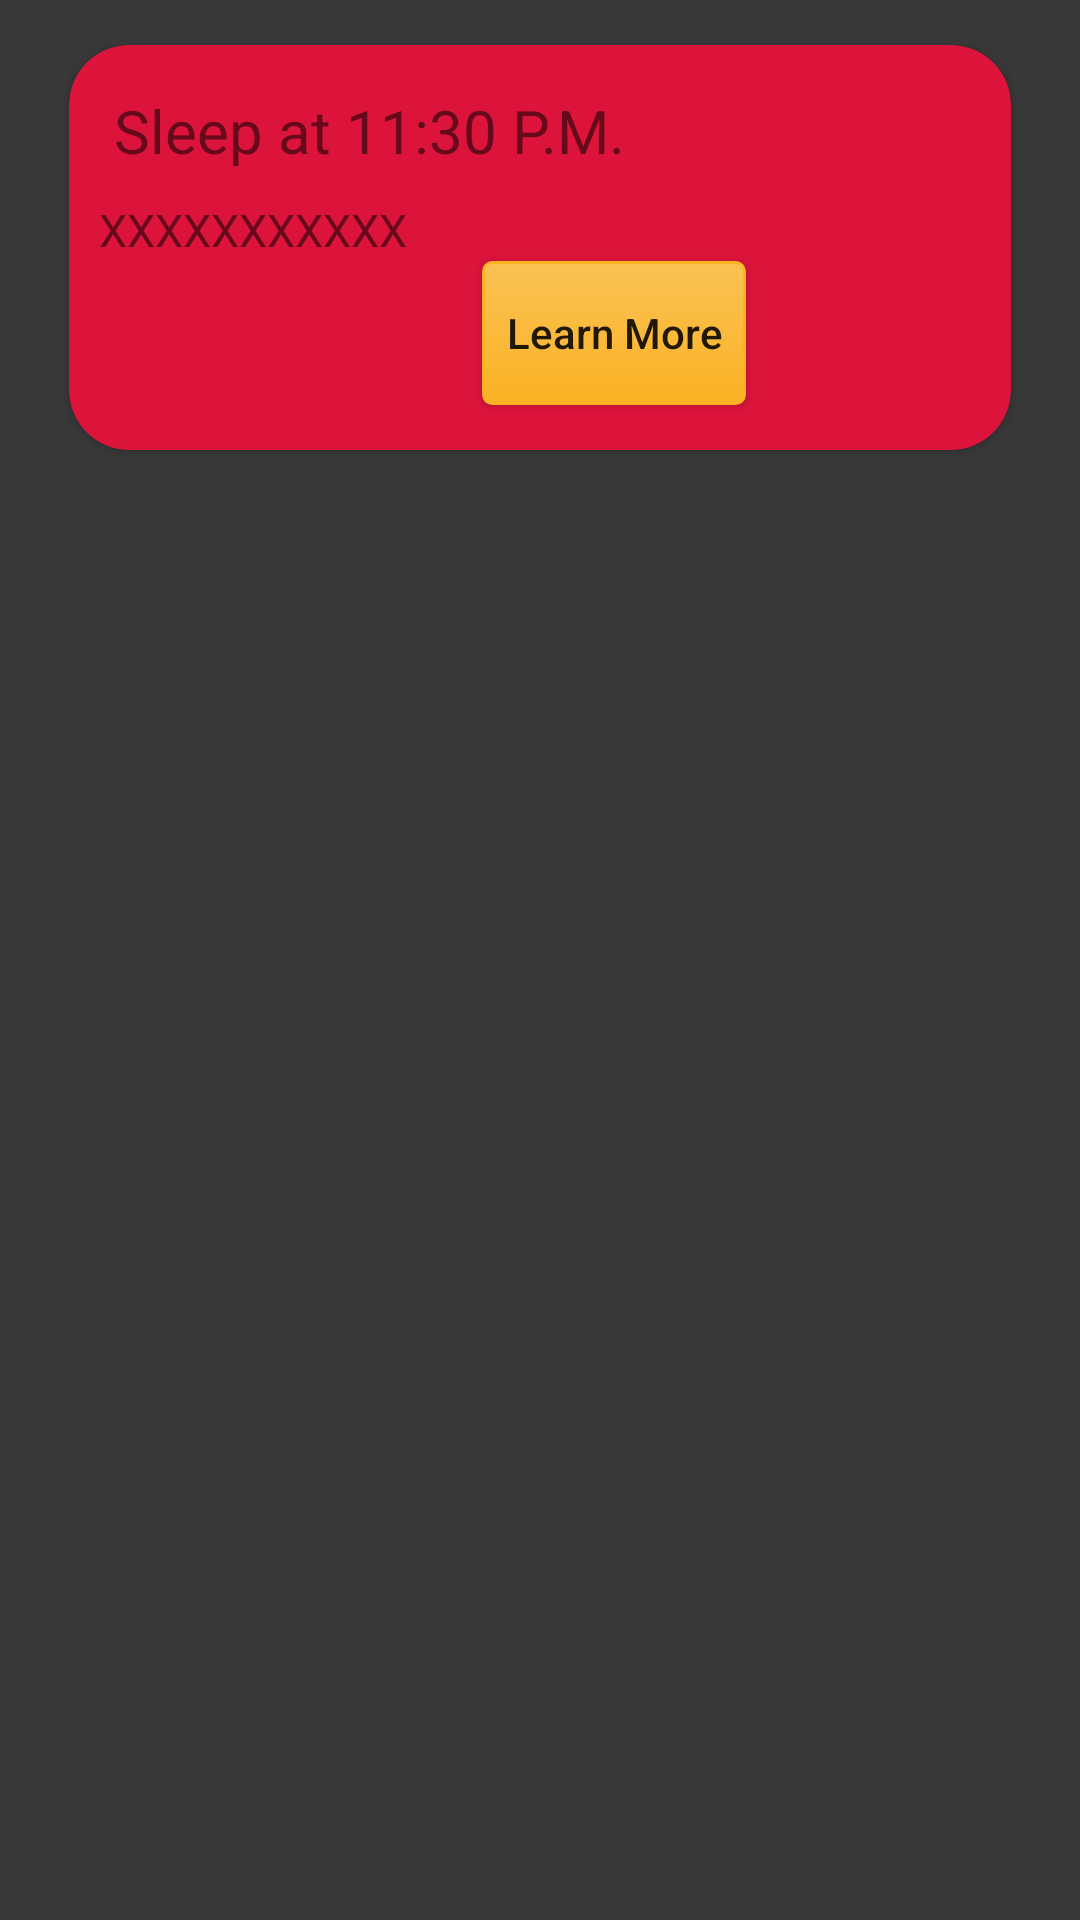

The Android layout XML behind this screen, and the referenced resources:
<!-- AndroidManifest.xml: application theme AppTheme -->
<!-- res/layout/sleep_row.xml -->
<?xml version="1.0" encoding="utf-8"?>
<androidx.constraintlayout.widget.ConstraintLayout xmlns:android="http://schemas.android.com/apk/res/android"
    xmlns:tools="http://schemas.android.com/tools"
    android:layout_width="match_parent"
    android:layout_height="wrap_content"
    xmlns:app="http://schemas.android.com/apk/res-auto"
    android:id="@+id/lin2"
    android:padding="15dp"
    android:background="@color/colorGrey">
    <androidx.cardview.widget.CardView
        android:layout_width="match_parent"
        android:layout_height="wrap_content"
        android:layout_margin="8dp"
        android:layout_marginStart="8dp"
        android:layout_marginLeft="8dp"
        android:layout_marginTop="8dp"
        android:layout_marginEnd="8dp"
        android:layout_marginRight="8dp"
        android:layout_marginBottom="8dp"
        android:padding="10dp"
        app:cardBackgroundColor="@color/colorCrimson"
        app:cardCornerRadius="20dp"
        app:cardPreventCornerOverlap="true"
        tools:ignore="MissingConstraints">

        <RelativeLayout
            android:layout_width="match_parent"
            android:layout_height="wrap_content">

            <TextView
                android:id="@+id/title"
                android:layout_width="wrap_content"
                android:layout_height="wrap_content"
                android:layout_gravity="center"
                android:padding="15dp"
                android:text="Sleep at 11:30 P.M."
                android:textSize="20dp" />


            <TextView
                android:id="@+id/date"
                android:layout_width="wrap_content"
                android:layout_height="wrap_content"
                android:layout_below="@+id/title"
                android:layout_gravity="center"
                android:layout_marginTop="-16dp"
                android:padding="10dp"
                android:text="XXXXXXXXXXX"
                android:textSize="15dp" />
            <Button
                android:layout_width="wrap_content"
                android:layout_height="wrap_content"
                android:textAllCaps="false"
                android:background="@drawable/mybutton"
                android:text="Learn More"
                android:layout_below="@id/title"
                android:layout_toRightOf="@id/date"
                android:layout_margin="15dp"
                android:id="@+id/button_learn"/>


        </RelativeLayout>

    </androidx.cardview.widget.CardView>

</androidx.constraintlayout.widget.ConstraintLayout>
<!-- resources referenced by this layout -->
<resources>
  <color name="colorCrimson">#DC143C</color>
  <color name="colorGrey">#383838</color>
  <!-- drawable mybutton (drawable) -->
  <?xml version="1.0" encoding="utf-8"?>
  <selector xmlns:android="http://schemas.android.com/apk/res/android" >
      <item android:state_pressed="true" >
          <shape android:shape="rectangle"  >
              <corners android:radius="3dip" />
              <stroke android:width="1dip" android:color="#FCB425" />
              <gradient android:angle="-90" android:startColor="#FAC254" android:endColor="#FAB224"  />
          </shape>
      </item>
      <item android:state_focused="true">
          <shape android:shape="rectangle"  >
              <corners android:radius="3dip" />
              <stroke android:width="1dip" android:color="#FCB425" />
              <solid android:color="#FAB224"/>
          </shape>
      </item>
      <item >
          <shape android:shape="rectangle"  >
              <corners android:radius="3dip" />
              <stroke android:width="1dip" android:color="#FCB425" />
              <gradient android:angle="-90" android:startColor="#FAC254" android:endColor="#FAB224" />
          </shape>
      </item>
  </selector>
  <style name="AppTheme" parent="Theme.AppCompat.Light.DarkActionBar">
          
          <item name="colorPrimary">@color/colorPrimary</item>
          <item name="colorPrimaryDark">@color/colorPrimaryDark</item>
          <item name="colorAccent">@color/colorAccent</item>
      </style>
  <color name="colorPrimary">#6200EE</color>
  <color name="colorPrimaryDark">#3700B3</color>
  <color name="colorAccent">#03DAC5</color>
</resources>
